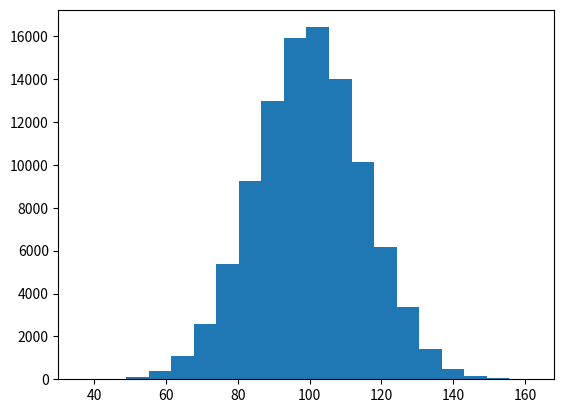

Write the Python code that produced this figure. (Note: this script raises an exception after producing the figure.)
#Histogram with a best fit line

import numpy as np
import matplotlib.mlab as mlab #For the best fit line
import matplotlib.pyplot as plt
 
 
# Random example data
mu = 100 # mean of distribution
sigma = 15 # standard deviation of distribution
x = mu + sigma * np.random.randn(100000) #Normalised data
 
num_bins = 20
# the histogram of the data
n, bins, patches = plt.hist(x, num_bins, normed=1, facecolor='blue', alpha=0.5)
 
# add a 'best fit' line
y = mlab.normpdf(bins, mu, sigma)
plt.plot(bins, y, 'r--')

#Histogram details
plt.xlabel('Data Point')
plt.ylabel('Probability')
plt.title(r'Sample Histogram')
 
# Tweak spacing to prevent clipping of ylabel
plt.subplots_adjust(left=0.15)
plt.show()
